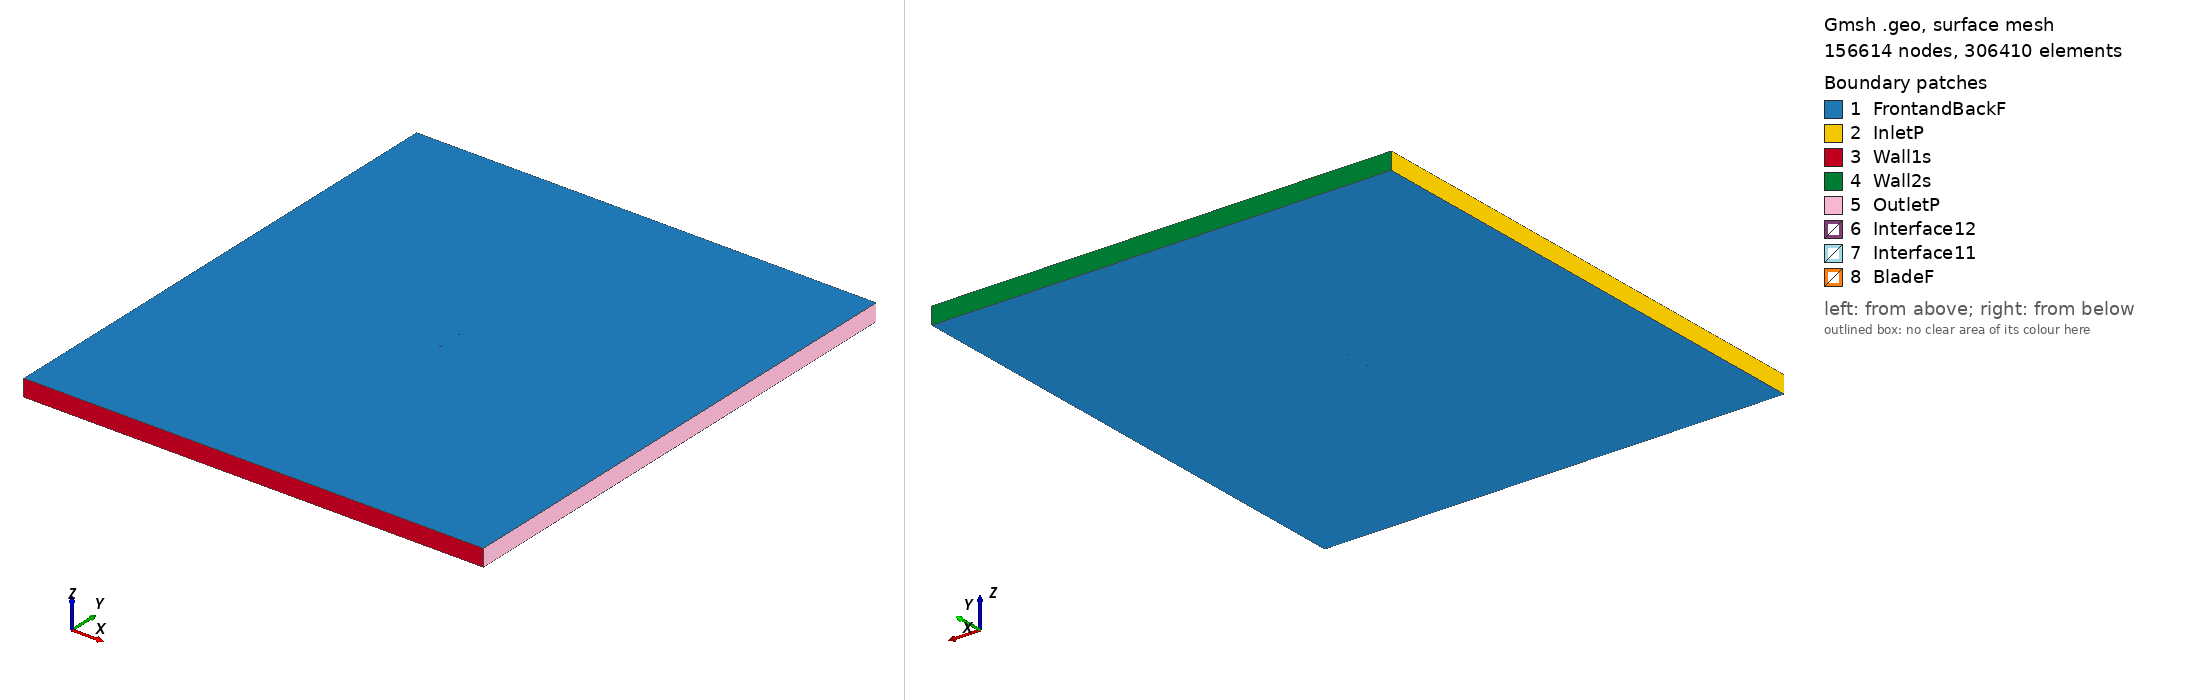

Gmsh geometry script, surface-meshed: 156614 nodes, 306410 surface elements. Boundary patches (legend numbers): 1 FrontandBackF, 2 InletP, 3 Wall1s, 4 Wall2s, 5 OutletP, 6 Interface12, 7 Interface11, 8 BladeF. Left view from above one corner, right view from below the opposite corner. Legend entries are the model's physical surfaces. The drawing asked Gmsh for element sizes between 1% and 20% of the model's largest extent; the script's own settings can give other sizes.

=== fx77w270_tsr_0.53504_aoa_5.1791.geo (drawn) ===
SetFactory("OpenCASCADE");

Point(1) = {0.074983, 0.716933, 0, 1.0};
Point(2) = {0.074823, 0.716947, 0, 1.0};
Point(3) = {0.074357, 0.717134, 0, 1.0};
Point(4) = {0.073577, 0.717393, 0, 1.0};
Point(5) = {0.072488, 0.717723, 0, 1.0};
Point(6) = {0.071096, 0.718136, 0, 1.0};
Point(7) = {0.069404, 0.718628, 0, 1.0};
Point(8) = {0.067424, 0.719214, 0, 1.0};
Point(9) = {0.065161, 0.719883, 0, 1.0};
Point(10) = {0.062629, 0.720664, 0, 1.0};
Point(11) = {0.059837, 0.721518, 0, 1.0};
Point(12) = {0.056799, 0.722495, 0, 1.0};
Point(13) = {0.053524, 0.723541, 0, 1.0};
Point(14) = {0.050034, 0.724714, 0, 1.0};
Point(15) = {0.046337, 0.725951, 0, 1.0};
Point(16) = {0.042455, 0.727308, 0, 1.0};
Point(17) = {0.038397, 0.728718, 0, 1.0};
Point(18) = {0.034188, 0.730238, 0, 1.0};
Point(19) = {0.029841, 0.731790, 0, 1.0};
Point(20) = {0.025378, 0.733431, 0, 1.0};
Point(21) = {0.020809, 0.735055, 0, 1.0};
Point(22) = {0.016165, 0.736760, 0, 1.0};
Point(23) = {0.011452, 0.738417, 0, 1.0};
Point(24) = {0.006707, 0.740168, 0, 1.0};
Point(25) = {0.001934, 0.741846, 0, 1.0};
Point(26) = {-0.002836, 0.743564, 0, 1.0};
Point(27) = {-0.007594, 0.745172, 0, 1.0};
Point(28) = {-0.012315, 0.746749, 0, 1.0};
Point(29) = {-0.016992, 0.748089, 0, 1.0};
Point(30) = {-0.021614, 0.749122, 0, 1.0};
Point(31) = {-0.026173, 0.749700, 0, 1.0};
Point(32) = {-0.030634, 0.750000, 0, 1.0};
Point(33) = {-0.034989, 0.749913, 0, 1.0};
Point(34) = {-0.039203, 0.749596, 0, 1.0};
Point(35) = {-0.043268, 0.748939, 0, 1.0};
Point(36) = {-0.047150, 0.748126, 0, 1.0};
Point(37) = {-0.050846, 0.747033, 0, 1.0};
Point(38) = {-0.054322, 0.745854, 0, 1.0};
Point(39) = {-0.057580, 0.744413, 0, 1.0};
Point(40) = {-0.060580, 0.742965, 0, 1.0};
Point(41) = {-0.063334, 0.741299, 0, 1.0};
Point(42) = {-0.065803, 0.739691, 0, 1.0};
Point(43) = {-0.067999, 0.737903, 0, 1.0};
Point(44) = {-0.069883, 0.736277, 0, 1.0};
Point(45) = {-0.071473, 0.734503, 0, 1.0};
Point(46) = {-0.072728, 0.733003, 0, 1.0};
Point(47) = {-0.073685, 0.731301, 0, 1.0};
Point(48) = {-0.074296, 0.729889, 0, 1.0};
Point(49) = {-0.074694, 0.727283, 0, 1.0};
Point(50) = {-0.074707, 0.725364, 0, 1.0};
Point(51) = {-0.074294, 0.724580, 0, 1.0};
Point(52) = {-0.073602, 0.723362, 0, 1.0};
Point(53) = {-0.072567, 0.722429, 0, 1.0};
Point(54) = {-0.071237, 0.721339, 0, 1.0};
Point(55) = {-0.069584, 0.720419, 0, 1.0};
Point(56) = {-0.067650, 0.719318, 0, 1.0};
Point(57) = {-0.065412, 0.718368, 0, 1.0};
Point(58) = {-0.062908, 0.717284, 0, 1.0};
Point(59) = {-0.060125, 0.716333, 0, 1.0};
Point(60) = {-0.057094, 0.715279, 0, 1.0};
Point(61) = {-0.053808, 0.714359, 0, 1.0};
Point(62) = {-0.050301, 0.713365, 0, 1.0};
Point(63) = {-0.046571, 0.712495, 0, 1.0};
Point(64) = {-0.042649, 0.711581, 0, 1.0};
Point(65) = {-0.038535, 0.710788, 0, 1.0};
Point(66) = {-0.034262, 0.709976, 0, 1.0};
Point(67) = {-0.029836, 0.709289, 0, 1.0};
Point(68) = {-0.025286, 0.708604, 0, 1.0};
Point(69) = {-0.020620, 0.708053, 0, 1.0};
Point(70) = {-0.015869, 0.707532, 0, 1.0};
Point(71) = {-0.011038, 0.707172, 0, 1.0};
Point(72) = {-0.006162, 0.706864, 0, 1.0};
Point(73) = {-0.001249, 0.706737, 0, 1.0};
Point(74) = {0.003673, 0.706694, 0, 1.0};
Point(75) = {0.008597, 0.706921, 0, 1.0};
Point(76) = {0.013494, 0.707292, 0, 1.0};
Point(77) = {0.018355, 0.707980, 0, 1.0};
Point(78) = {0.023132, 0.708655, 0, 1.0};
Point(79) = {0.027806, 0.709342, 0, 1.0};
Point(80) = {0.032346, 0.709912, 0, 1.0};
Point(81) = {0.036740, 0.710428, 0, 1.0};
Point(82) = {0.040961, 0.710821, 0, 1.0};
Point(83) = {0.044996, 0.711157, 0, 1.0};
Point(84) = {0.048825, 0.711380, 0, 1.0};
Point(85) = {0.052438, 0.711558, 0, 1.0};
Point(86) = {0.055815, 0.711642, 0, 1.0};
Point(87) = {0.058946, 0.711685, 0, 1.0};
Point(88) = {0.061811, 0.711647, 0, 1.0};
Point(89) = {0.064408, 0.711580, 0, 1.0};
Point(90) = {0.066721, 0.711461, 0, 1.0};
Point(91) = {0.068742, 0.711325, 0, 1.0};
Point(92) = {0.070464, 0.711165, 0, 1.0};
Point(93) = {0.071879, 0.711007, 0, 1.0};
Point(94) = {0.072985, 0.710854, 0, 1.0};
Point(95) = {0.073776, 0.710728, 0, 1.0};
Point(96) = {0.074252, 0.710649, 0, 1.0};
Point(97) = {0.074412, 0.710634, 0, 1.0};
Point(98) = {-0.074983, -0.716933, 0, 1.0};
Point(99) = {-0.074823, -0.716947, 0, 1.0};
Point(100) = {-0.074357, -0.717134, 0, 1.0};
Point(101) = {-0.073577, -0.717393, 0, 1.0};
Point(102) = {-0.072488, -0.717723, 0, 1.0};
Point(103) = {-0.071096, -0.718136, 0, 1.0};
Point(104) = {-0.069404, -0.718628, 0, 1.0};
Point(105) = {-0.067424, -0.719214, 0, 1.0};
Point(106) = {-0.065161, -0.719883, 0, 1.0};
Point(107) = {-0.062629, -0.720664, 0, 1.0};
Point(108) = {-0.059837, -0.721518, 0, 1.0};
Point(109) = {-0.056799, -0.722495, 0, 1.0};
Point(110) = {-0.053524, -0.723541, 0, 1.0};
Point(111) = {-0.050034, -0.724714, 0, 1.0};
Point(112) = {-0.046337, -0.725951, 0, 1.0};
Point(113) = {-0.042455, -0.727308, 0, 1.0};
Point(114) = {-0.038397, -0.728718, 0, 1.0};
Point(115) = {-0.034188, -0.730238, 0, 1.0};
Point(116) = {-0.029841, -0.731790, 0, 1.0};
Point(117) = {-0.025378, -0.733431, 0, 1.0};
Point(118) = {-0.020809, -0.735055, 0, 1.0};
Point(119) = {-0.016165, -0.736760, 0, 1.0};
Point(120) = {-0.011452, -0.738417, 0, 1.0};
Point(121) = {-0.006707, -0.740168, 0, 1.0};
Point(122) = {-0.001934, -0.741846, 0, 1.0};
Point(123) = {0.002836, -0.743564, 0, 1.0};
Point(124) = {0.007594, -0.745172, 0, 1.0};
Point(125) = {0.012315, -0.746749, 0, 1.0};
Point(126) = {0.016992, -0.748089, 0, 1.0};
Point(127) = {0.021614, -0.749122, 0, 1.0};
Point(128) = {0.026173, -0.749700, 0, 1.0};
Point(129) = {0.030634, -0.750000, 0, 1.0};
Point(130) = {0.034989, -0.749913, 0, 1.0};
Point(131) = {0.039203, -0.749596, 0, 1.0};
Point(132) = {0.043268, -0.748939, 0, 1.0};
Point(133) = {0.047150, -0.748126, 0, 1.0};
Point(134) = {0.050846, -0.747033, 0, 1.0};
Point(135) = {0.054322, -0.745854, 0, 1.0};
Point(136) = {0.057580, -0.744413, 0, 1.0};
Point(137) = {0.060580, -0.742965, 0, 1.0};
Point(138) = {0.063334, -0.741299, 0, 1.0};
Point(139) = {0.065803, -0.739691, 0, 1.0};
Point(140) = {0.067999, -0.737903, 0, 1.0};
Point(141) = {0.069883, -0.736277, 0, 1.0};
Point(142) = {0.071473, -0.734503, 0, 1.0};
Point(143) = {0.072728, -0.733003, 0, 1.0};
Point(144) = {0.073685, -0.731301, 0, 1.0};
Point(145) = {0.074296, -0.729889, 0, 1.0};
Point(146) = {0.074694, -0.727283, 0, 1.0};
Point(147) = {0.074707, -0.725364, 0, 1.0};
Point(148) = {0.074294, -0.724580, 0, 1.0};
Point(149) = {0.073602, -0.723362, 0, 1.0};
Point(150) = {0.072567, -0.722429, 0, 1.0};
Point(151) = {0.071237, -0.721339, 0, 1.0};
Point(152) = {0.069584, -0.720419, 0, 1.0};
Point(153) = {0.067650, -0.719318, 0, 1.0};
Point(154) = {0.065412, -0.718368, 0, 1.0};
Point(155) = {0.062908, -0.717284, 0, 1.0};
Point(156) = {0.060125, -0.716333, 0, 1.0};
Point(157) = {0.057094, -0.715279, 0, 1.0};
Point(158) = {0.053808, -0.714359, 0, 1.0};
Point(159) = {0.050301, -0.713365, 0, 1.0};
Point(160) = {0.046571, -0.712495, 0, 1.0};
Point(161) = {0.042649, -0.711581, 0, 1.0};
Point(162) = {0.038535, -0.710788, 0, 1.0};
Point(163) = {0.034262, -0.709976, 0, 1.0};
Point(164) = {0.029836, -0.709289, 0, 1.0};
Point(165) = {0.025286, -0.708604, 0, 1.0};
Point(166) = {0.020620, -0.708053, 0, 1.0};
Point(167) = {0.015869, -0.707532, 0, 1.0};
Point(168) = {0.011038, -0.707172, 0, 1.0};
Point(169) = {0.006162, -0.706864, 0, 1.0};
Point(170) = {0.001249, -0.706737, 0, 1.0};
Point(171) = {-0.003673, -0.706694, 0, 1.0};
Point(172) = {-0.008597, -0.706921, 0, 1.0};
Point(173) = {-0.013494, -0.707292, 0, 1.0};
Point(174) = {-0.018355, -0.707980, 0, 1.0};
Point(175) = {-0.023132, -0.708655, 0, 1.0};
Point(176) = {-0.027806, -0.709342, 0, 1.0};
Point(177) = {-0.032346, -0.709912, 0, 1.0};
Point(178) = {-0.036740, -0.710428, 0, 1.0};
Point(179) = {-0.040961, -0.710821, 0, 1.0};
Point(180) = {-0.044996, -0.711157, 0, 1.0};
Point(181) = {-0.048825, -0.711380, 0, 1.0};
Point(182) = {-0.052438, -0.711558, 0, 1.0};
Point(183) = {-0.055815, -0.711642, 0, 1.0};
Point(184) = {-0.058946, -0.711685, 0, 1.0};
Point(185) = {-0.061811, -0.711647, 0, 1.0};
Point(186) = {-0.064408, -0.711580, 0, 1.0};
Point(187) = {-0.066721, -0.711461, 0, 1.0};
Point(188) = {-0.068742, -0.711325, 0, 1.0};
Point(189) = {-0.070464, -0.711165, 0, 1.0};
Point(190) = {-0.071879, -0.711007, 0, 1.0};
Point(191) = {-0.072985, -0.710854, 0, 1.0};
Point(192) = {-0.073776, -0.710728, 0, 1.0};
Point(193) = {-0.074252, -0.710649, 0, 1.0};
Point(194) = {-0.074412, -0.710634, 0, 1.0};

// Lines: first blade (splines 1-4)
Spline(1) = {1:33};
Spline(2) = {33:65};
Spline(3) = {65:97};
Spline(4) = {97,1};

// Lines: second blade (splines 5-8)
Spline(5) = {98:130};
Spline(6) = {130:162};
Spline(7) = {162:194};
Spline(8) = {194,98};

// Outer domain (points 20001-4 and lines)
Point(195) = {-13.50000000, -15.00000000, 0, 1.0};
Point(196) = {-13.50000000, 15.00000000, 0, 1.0};
Point(197) = {13.50000000, 15.00000000, 0, 1.0};
Point(198) = {13.50000000, -15.00000000, 0, 1.0};
Line(11) = {195, 196};
Line(12) = {196, 197};
Line(13) = {197, 198};
Line(14) = {195, 198};

// Interface (between moving and stationary domain) (circles)
Circle(9) = {0, 0, 0, 0.80000000, 0, 2*Pi};
Circle(10) = {0, 0, 0, 0.80000000, 0, 2*Pi};

// Loops collect Lines/Splines/etc (blade1, blade2, domain, first circle)
Line Loop(1) = {1:4};
Line Loop(2) = {5:8};
Line Loop(3) = {11,12,13,-14};
Line Loop(4) = {9};

// BooleanDifference cuts out the circle/interface from the domain
Plane Surface(1) = {3};
Plane Surface(2) = {4};
BooleanDifference{ Surface{1}; Delete;}{ Surface{2}; Delete;}

// This one cuts out the blades from the inner circle/interface
Line Loop(6) = {10};
Plane Surface(5) = {6};
Plane Surface(6) = {1};
Plane Surface(7) = {2};
BooleanDifference{ Surface{5}; Delete;}{ Surface{6,7}; Delete;}

// extrude to 3rd dimension
Extrude {0, 0, 1} {Surface{1}; Surface{5}; Layers{1}; Recombine;}

// Physical Surfaces are the named boundaries (patches)
Physical Surface("Interface11") = {12};
Physical Surface("Interface12") = {10};

// sides of domain
Physical Surface("InletP") = {6};
Physical Surface("OutletP") = {9};

// top and bottom of domain
Physical Surface("Wall1s") = {7};
Physical Surface("Wall2s") = {8};

// Check FrontandBackF by ensuring there is nothing in the 3rd dimension
Physical Surface("FrontandBackF") = {1,11,5,21};
Physical Surface("BladeF") = {13:20};
Physical Volume("Turbine") = {2};
Physical Volume("Farfield") = {1};

// settings for airfoil boundary layer
Field[1] = BoundaryLayer;
Field[1].EdgesList = {1:8};
Field[1].hwall_n = 1e-3;
Field[1].thickness = 1.5e-2;
Field[1].ratio = 1.05;
Field[1].Quads = 1;
BoundaryLayer Field = 1;

// control points for mesh (blade and interface)
// floor((arc length / 1.5mm)/ 6) -> Transfinite Line
Transfinite Line {1,2,3,5,6,7} = 35 Using Progression 1;
Transfinite Line {4,8} = 2 Using Progression 1;
Transfinite Line {9, 15} = 800 Using Progression 1;

// For more information on gmsh syntax, visit http://gmsh.info/doc/texinfo/gmsh.html
